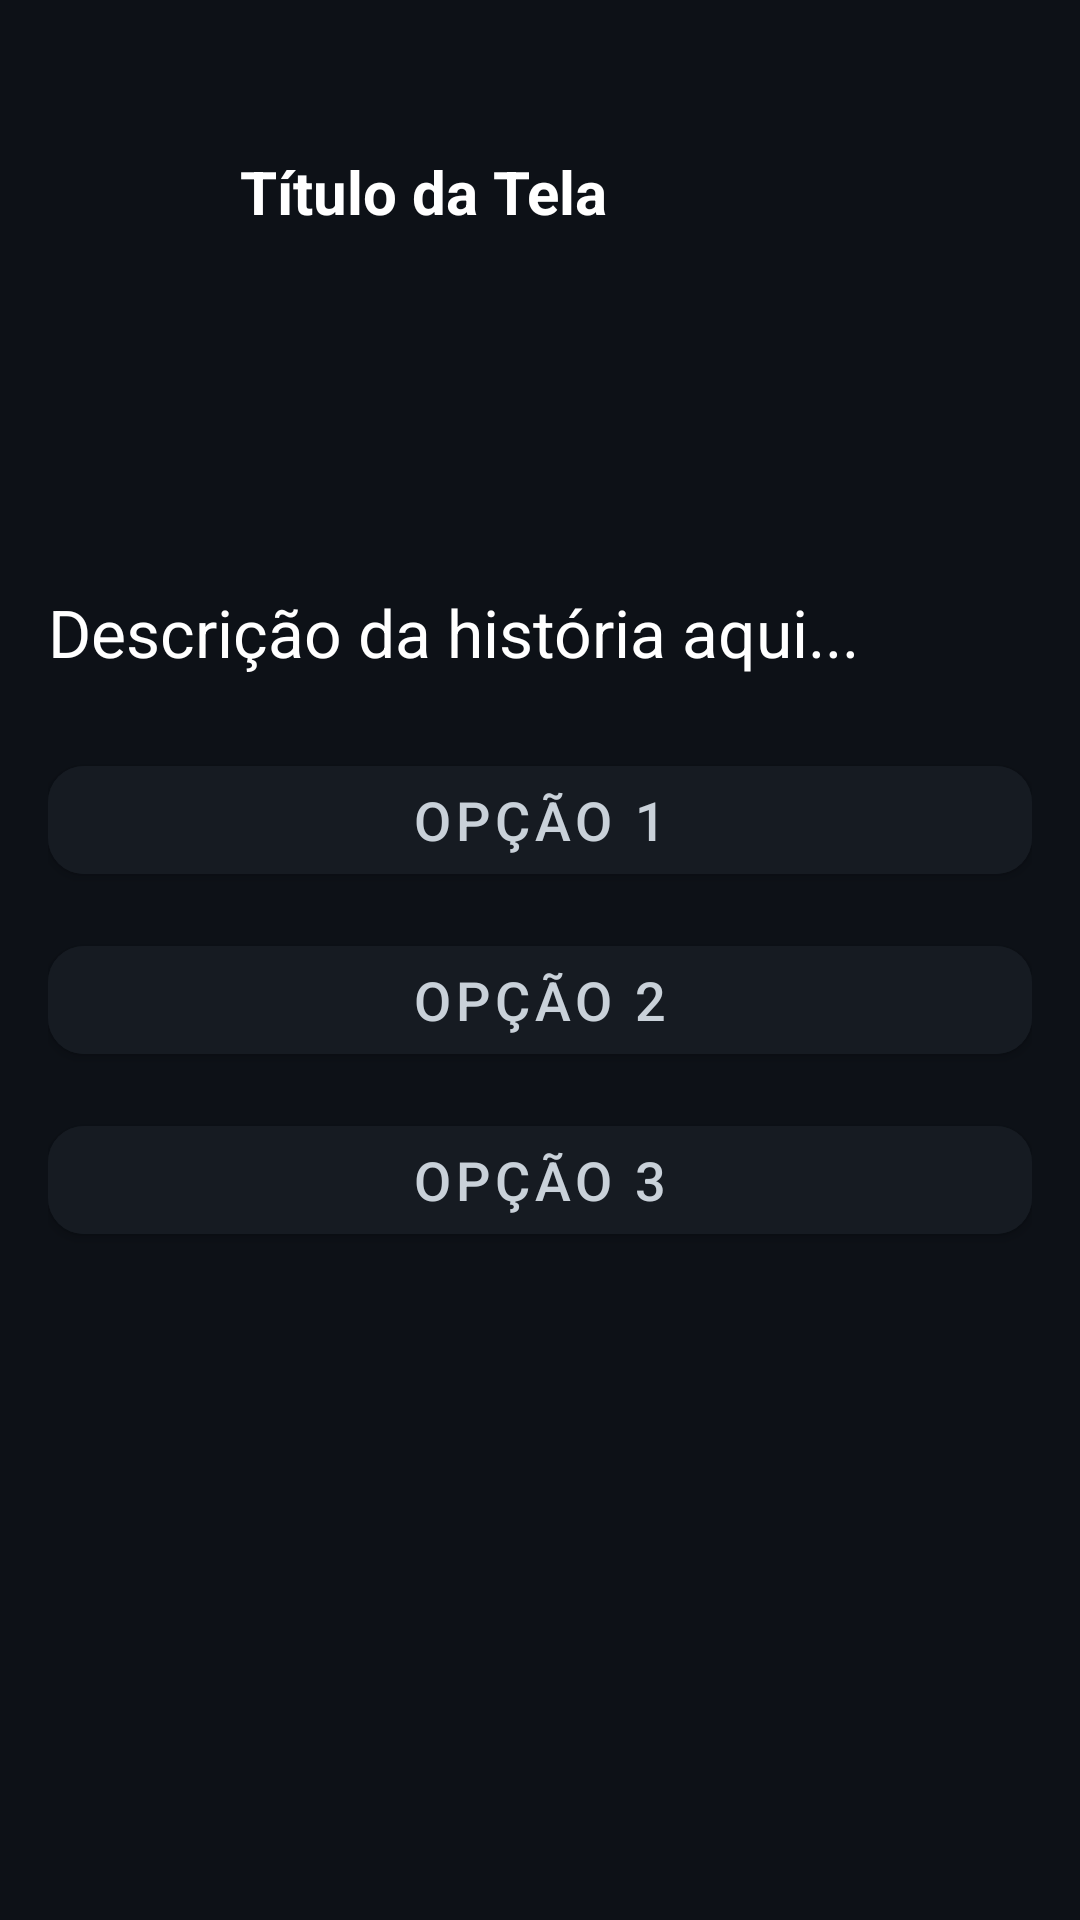

Layout XML and referenced resources for this Android screen:
<!-- AndroidManifest.xml: application theme Theme.MundoSocial -->
<!-- res/layout/activity_historia.xml -->
<?xml version="1.0" encoding="utf-8"?>
<LinearLayout
    xmlns:android="http://schemas.android.com/apk/res/android"
    xmlns:app="http://schemas.android.com/apk/res-auto"
    android:layout_width="match_parent"
    android:layout_height="match_parent"
    android:orientation="vertical"
    android:background="#0D1117"
    android:padding="16dp">

    
    <include
        android:id="@+id/componentTopo"
        layout="@layout/component_top_bar" />

    
    <LinearLayout
        android:layout_width="match_parent"
        android:layout_height="wrap_content"
        android:orientation="vertical"
        android:layout_marginTop="100dp"> 

        
        <TextView
            android:id="@+id/textDescricao"
            android:layout_width="match_parent"
            android:layout_height="wrap_content"
            android:text="Descrição da história aqui..."
            android:textColor="#FFFFFF"
            android:textSize="22sp"
            android:layout_marginBottom="24dp" />

        
        <com.google.android.material.button.MaterialButton
            android:id="@+id/btnOpcao1"
            android:layout_width="match_parent"
            android:layout_height="wrap_content"
            android:layout_marginBottom="12dp"
            android:text="Opção 1"
            android:textSize="18sp"
            app:cornerRadius="12dp"
            android:backgroundTint="#161B22"
            android:textColor="#C9D1D9" />

        <com.google.android.material.button.MaterialButton
            android:id="@+id/btnOpcao2"
            android:layout_width="match_parent"
            android:layout_height="wrap_content"
            android:layout_marginBottom="12dp"
            android:text="Opção 2"
            android:textSize="18sp"
            app:cornerRadius="12dp"
            android:backgroundTint="#161B22"
            android:textColor="#C9D1D9" />

        <com.google.android.material.button.MaterialButton
            android:id="@+id/btnOpcao3"
            android:layout_width="match_parent"
            android:layout_height="wrap_content"
            android:layout_marginBottom="24dp"
            android:text="Opção 3"
            android:textSize="18sp"
            app:cornerRadius="12dp"
            android:backgroundTint="#161B22"
            android:textColor="#C9D1D9" />

        
        <TextView
            android:id="@+id/textFeedback"
            android:layout_width="match_parent"
            android:layout_height="wrap_content"
            android:text="Feedback da resposta aqui."
            android:textColor="#81C784"
            android:textSize="16sp"
            android:visibility="gone"
            android:paddingTop="12dp" />

        
        <com.google.android.material.button.MaterialButton
            android:id="@+id/btnProximo"
            android:layout_width="match_parent"
            android:layout_height="wrap_content"
            android:text="Próximo"
            android:visibility="gone"
            android:layout_marginTop="16dp"
            android:backgroundTint="#58A6FF"
            android:textColor="#FFFFFF" />
    </LinearLayout>

</LinearLayout>
<!-- res/layout/component_top_bar.xml (included above) -->
<?xml version="1.0" encoding="utf-8"?>
<LinearLayout
    xmlns:android="http://schemas.android.com/apk/res/android"
    xmlns:app="http://schemas.android.com/apk/res-auto"
    android:layout_width="match_parent"
    android:layout_height="wrap_content"
    android:orientation="horizontal"
    android:padding="8dp"
    android:gravity="center_vertical"
    android:layout_marginTop="16dp">

    <ImageButton
        android:id="@+id/btnVoltar"
        android:layout_width="48dp"
        android:layout_height="48dp"
        android:src="@drawable/baseline_arrow_back_24"
        android:contentDescription="Voltar"
        android:background="?attr/selectableItemBackgroundBorderless"
        app:tint="#FFFFFF"/>

    <TextView
        android:id="@+id/tituloTopo"
        android:layout_width="wrap_content"
        android:layout_height="wrap_content"
        android:text="Título da Tela"
        android:textSize="20sp"
        android:textColor="#FFFFFF"
        android:textStyle="bold"
        android:layout_marginStart="8dp"/>
</LinearLayout>
<!-- resources referenced by this layout -->
<resources>
  <style name="Theme.MundoSocial" parent="Theme.MaterialComponents.DayNight.NoActionBar">
          <item name="colorPrimary">#2089E6</item>
          <item name="colorPrimaryVariant">#204BE6</item>
          <item name="colorOnPrimary">#FFFFFF</item>
          <item name="colorSecondary">#3420E6</item>
          <item name="colorOnSecondary">#FFFFFF</item>
          <item name="android:colorBackground">#0D1117</item>
          <item name="colorSurface">#404866</item>
          <item name="colorOnSurface">#C9D1D9</item>
          <item name="android:textColorPrimary">#C9D1D9</item>
          <item name="android:textColorSecondary">#8B949E</item>
      </style>
</resources>
